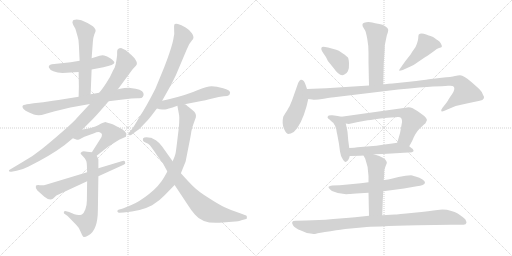
t = 0.00 s
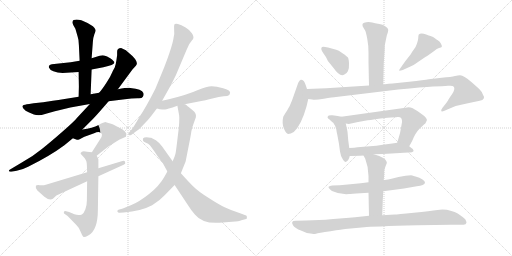
t = 3.38 s
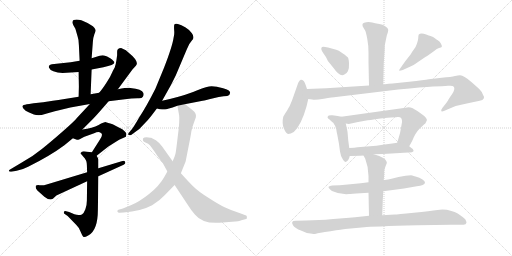
t = 6.75 s
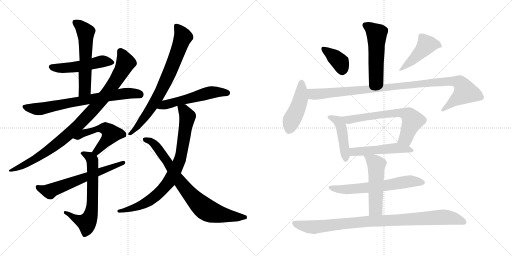
t = 10.13 s
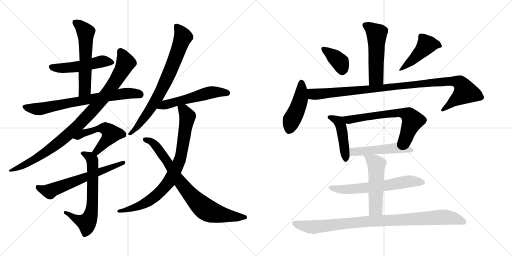
t = 13.50 s
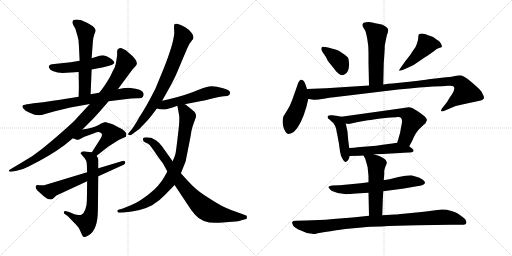
t = 16.88 s

The animated SVG that drew these frames (rendered in a browser with its animation timeline set to each time). Animation: 22 CSS @keyframes rules; one cycle of 16.88 s.

<svg version="1.1" viewBox="0 0 2048 1024" xmlns="http://www.w3.org/2000/svg">
  <g stroke="lightgray" stroke-dasharray="1,1" stroke-width="1" transform="scale(4, 4)">
    <line x1="0" y1="0" x2="256" y2="256"></line>
    <line x1="256" y1="0" x2="0" y2="256"></line>
    <line x1="128" y1="0" x2="128" y2="256"></line>
    <line x1="0" y1="128" x2="256" y2="128"></line>
    <line x1="256" y1="0" x2="512" y2="256"></line>
    <line x1="512" y1="0" x2="256" y2="256"></line>
    <line x1="384" y1="0" x2="384" y2="256"></line>
    <line x1="256" y1="128" x2="512" y2="128"></line>
  </g>
<g transform="scale(1, -1) translate(0, -850)">
   <style type="text/css">
    @keyframes keyframes0 {
      from {
       stroke: black;
       stroke-dashoffset: 503;
       stroke-width: 128;
       }
       62% {
       animation-timing-function: step-end;
       stroke: black;
       stroke-dashoffset: 0;
       stroke-width: 128;
       }
       to {
       stroke: black;
       stroke-width: 1024;
       }
       }
       #make-me-a-hanzi-animation-0 {
         animation: keyframes0 0.659342s both;
         animation-delay: 0.000000s;
         animation-timing-function: linear;
       }
    @keyframes keyframes1 {
      from {
       stroke: black;
       stroke-dashoffset: 570;
       stroke-width: 128;
       }
       65% {
       animation-timing-function: step-end;
       stroke: black;
       stroke-dashoffset: 0;
       stroke-width: 128;
       }
       to {
       stroke: black;
       stroke-width: 1024;
       }
       }
       #make-me-a-hanzi-animation-1 {
         animation: keyframes1 0.713867s both;
         animation-delay: 0.659342s;
         animation-timing-function: linear;
       }
    @keyframes keyframes2 {
      from {
       stroke: black;
       stroke-dashoffset: 722;
       stroke-width: 128;
       }
       70% {
       animation-timing-function: step-end;
       stroke: black;
       stroke-dashoffset: 0;
       stroke-width: 128;
       }
       to {
       stroke: black;
       stroke-width: 1024;
       }
       }
       #make-me-a-hanzi-animation-2 {
         animation: keyframes2 0.837565s both;
         animation-delay: 1.373209s;
         animation-timing-function: linear;
       }
    @keyframes keyframes3 {
      from {
       stroke: black;
       stroke-dashoffset: 950;
       stroke-width: 128;
       }
       76% {
       animation-timing-function: step-end;
       stroke: black;
       stroke-dashoffset: 0;
       stroke-width: 128;
       }
       to {
       stroke: black;
       stroke-width: 1024;
       }
       }
       #make-me-a-hanzi-animation-3 {
         animation: keyframes3 1.023112s both;
         animation-delay: 2.210774s;
         animation-timing-function: linear;
       }
    @keyframes keyframes4 {
      from {
       stroke: black;
       stroke-dashoffset: 520;
       stroke-width: 128;
       }
       63% {
       animation-timing-function: step-end;
       stroke: black;
       stroke-dashoffset: 0;
       stroke-width: 128;
       }
       to {
       stroke: black;
       stroke-width: 1024;
       }
       }
       #make-me-a-hanzi-animation-4 {
         animation: keyframes4 0.673177s both;
         animation-delay: 3.233886s;
         animation-timing-function: linear;
       }
    @keyframes keyframes5 {
      from {
       stroke: black;
       stroke-dashoffset: 656;
       stroke-width: 128;
       }
       68% {
       animation-timing-function: step-end;
       stroke: black;
       stroke-dashoffset: 0;
       stroke-width: 128;
       }
       to {
       stroke: black;
       stroke-width: 1024;
       }
       }
       #make-me-a-hanzi-animation-5 {
         animation: keyframes5 0.783854s both;
         animation-delay: 3.907063s;
         animation-timing-function: linear;
       }
    @keyframes keyframes6 {
      from {
       stroke: black;
       stroke-dashoffset: 622;
       stroke-width: 128;
       }
       67% {
       animation-timing-function: step-end;
       stroke: black;
       stroke-dashoffset: 0;
       stroke-width: 128;
       }
       to {
       stroke: black;
       stroke-width: 1024;
       }
       }
       #make-me-a-hanzi-animation-6 {
         animation: keyframes6 0.756185s both;
         animation-delay: 4.690917s;
         animation-timing-function: linear;
       }
    @keyframes keyframes7 {
      from {
       stroke: black;
       stroke-dashoffset: 754;
       stroke-width: 128;
       }
       71% {
       animation-timing-function: step-end;
       stroke: black;
       stroke-dashoffset: 0;
       stroke-width: 128;
       }
       to {
       stroke: black;
       stroke-width: 1024;
       }
       }
       #make-me-a-hanzi-animation-7 {
         animation: keyframes7 0.863607s both;
         animation-delay: 5.447102s;
         animation-timing-function: linear;
       }
    @keyframes keyframes8 {
      from {
       stroke: black;
       stroke-dashoffset: 540;
       stroke-width: 128;
       }
       64% {
       animation-timing-function: step-end;
       stroke: black;
       stroke-dashoffset: 0;
       stroke-width: 128;
       }
       to {
       stroke: black;
       stroke-width: 1024;
       }
       }
       #make-me-a-hanzi-animation-8 {
         animation: keyframes8 0.689453s both;
         animation-delay: 6.310709s;
         animation-timing-function: linear;
       }
    @keyframes keyframes9 {
      from {
       stroke: black;
       stroke-dashoffset: 819;
       stroke-width: 128;
       }
       73% {
       animation-timing-function: step-end;
       stroke: black;
       stroke-dashoffset: 0;
       stroke-width: 128;
       }
       to {
       stroke: black;
       stroke-width: 1024;
       }
       }
       #make-me-a-hanzi-animation-9 {
         animation: keyframes9 0.916504s both;
         animation-delay: 7.000162s;
         animation-timing-function: linear;
       }
    @keyframes keyframes10 {
      from {
       stroke: black;
       stroke-dashoffset: 790;
       stroke-width: 128;
       }
       72% {
       animation-timing-function: step-end;
       stroke: black;
       stroke-dashoffset: 0;
       stroke-width: 128;
       }
       to {
       stroke: black;
       stroke-width: 1024;
       }
       }
       #make-me-a-hanzi-animation-10 {
         animation: keyframes10 0.892904s both;
         animation-delay: 7.916666s;
         animation-timing-function: linear;
       }
    @keyframes keyframes11 {
      from {
       stroke: black;
       stroke-dashoffset: 520;
       stroke-width: 128;
       }
       63% {
       animation-timing-function: step-end;
       stroke: black;
       stroke-dashoffset: 0;
       stroke-width: 128;
       }
       to {
       stroke: black;
       stroke-width: 1024;
       }
       }
       #make-me-a-hanzi-animation-11 {
         animation: keyframes11 0.673177s both;
         animation-delay: 8.809570s;
         animation-timing-function: linear;
       }
    @keyframes keyframes12 {
      from {
       stroke: black;
       stroke-dashoffset: 377;
       stroke-width: 128;
       }
       55% {
       animation-timing-function: step-end;
       stroke: black;
       stroke-dashoffset: 0;
       stroke-width: 128;
       }
       to {
       stroke: black;
       stroke-width: 1024;
       }
       }
       #make-me-a-hanzi-animation-12 {
         animation: keyframes12 0.556803s both;
         animation-delay: 9.482747s;
         animation-timing-function: linear;
       }
    @keyframes keyframes13 {
      from {
       stroke: black;
       stroke-dashoffset: 453;
       stroke-width: 128;
       }
       60% {
       animation-timing-function: step-end;
       stroke: black;
       stroke-dashoffset: 0;
       stroke-width: 128;
       }
       to {
       stroke: black;
       stroke-width: 1024;
       }
       }
       #make-me-a-hanzi-animation-13 {
         animation: keyframes13 0.618652s both;
         animation-delay: 10.039550s;
         animation-timing-function: linear;
       }
    @keyframes keyframes14 {
      from {
       stroke: black;
       stroke-dashoffset: 457;
       stroke-width: 128;
       }
       60% {
       animation-timing-function: step-end;
       stroke: black;
       stroke-dashoffset: 0;
       stroke-width: 128;
       }
       to {
       stroke: black;
       stroke-width: 1024;
       }
       }
       #make-me-a-hanzi-animation-14 {
         animation: keyframes14 0.621908s both;
         animation-delay: 10.658202s;
         animation-timing-function: linear;
       }
    @keyframes keyframes15 {
      from {
       stroke: black;
       stroke-dashoffset: 1029;
       stroke-width: 128;
       }
       77% {
       animation-timing-function: step-end;
       stroke: black;
       stroke-dashoffset: 0;
       stroke-width: 128;
       }
       to {
       stroke: black;
       stroke-width: 1024;
       }
       }
       #make-me-a-hanzi-animation-15 {
         animation: keyframes15 1.087402s both;
         animation-delay: 11.280110s;
         animation-timing-function: linear;
       }
    @keyframes keyframes16 {
      from {
       stroke: black;
       stroke-dashoffset: 449;
       stroke-width: 128;
       }
       59% {
       animation-timing-function: step-end;
       stroke: black;
       stroke-dashoffset: 0;
       stroke-width: 128;
       }
       to {
       stroke: black;
       stroke-width: 1024;
       }
       }
       #make-me-a-hanzi-animation-16 {
         animation: keyframes16 0.615397s both;
         animation-delay: 12.367512s;
         animation-timing-function: linear;
       }
    @keyframes keyframes17 {
      from {
       stroke: black;
       stroke-dashoffset: 655;
       stroke-width: 128;
       }
       68% {
       animation-timing-function: step-end;
       stroke: black;
       stroke-dashoffset: 0;
       stroke-width: 128;
       }
       to {
       stroke: black;
       stroke-width: 1024;
       }
       }
       #make-me-a-hanzi-animation-17 {
         animation: keyframes17 0.783040s both;
         animation-delay: 12.982909s;
         animation-timing-function: linear;
       }
    @keyframes keyframes18 {
      from {
       stroke: black;
       stroke-dashoffset: 505;
       stroke-width: 128;
       }
       62% {
       animation-timing-function: step-end;
       stroke: black;
       stroke-dashoffset: 0;
       stroke-width: 128;
       }
       to {
       stroke: black;
       stroke-width: 1024;
       }
       }
       #make-me-a-hanzi-animation-18 {
         animation: keyframes18 0.660970s both;
         animation-delay: 13.765949s;
         animation-timing-function: linear;
       }
    @keyframes keyframes19 {
      from {
       stroke: black;
       stroke-dashoffset: 630;
       stroke-width: 128;
       }
       67% {
       animation-timing-function: step-end;
       stroke: black;
       stroke-dashoffset: 0;
       stroke-width: 128;
       }
       to {
       stroke: black;
       stroke-width: 1024;
       }
       }
       #make-me-a-hanzi-animation-19 {
         animation: keyframes19 0.762695s both;
         animation-delay: 14.426919s;
         animation-timing-function: linear;
       }
    @keyframes keyframes20 {
      from {
       stroke: black;
       stroke-dashoffset: 517;
       stroke-width: 128;
       }
       63% {
       animation-timing-function: step-end;
       stroke: black;
       stroke-dashoffset: 0;
       stroke-width: 128;
       }
       to {
       stroke: black;
       stroke-width: 1024;
       }
       }
       #make-me-a-hanzi-animation-20 {
         animation: keyframes20 0.670736s both;
         animation-delay: 15.189614s;
         animation-timing-function: linear;
       }
    @keyframes keyframes21 {
      from {
       stroke: black;
       stroke-dashoffset: 939;
       stroke-width: 128;
       }
       75% {
       animation-timing-function: step-end;
       stroke: black;
       stroke-dashoffset: 0;
       stroke-width: 128;
       }
       to {
       stroke: black;
       stroke-width: 1024;
       }
       }
       #make-me-a-hanzi-animation-21 {
         animation: keyframes21 1.014160s both;
         animation-delay: 15.860350s;
         animation-timing-function: linear;
       }
</style>
<path d="M 366.5 572.5 L 413.5 581.5 Q 457.5 590.5 457.5 600.5 Q 457.5 605.5 442.5 616.5 Q 427.5 626.5 416.5 628.5 Q 405.5 629.5 398.5 627.5 L 366.5 617.5 L 318.5 607.5 L 282.5 601.5 L 207.5 593.5 Q 192.5 589.5 195.5 580.5 Q 198.5 571.5 213.5 565.5 Q 229.5 558.5 250.5 558.5 L 314.5 562.5 L 366.5 572.5 Z" fill="lightgray"></path> 
<path d="M 362.5 473.5 L 366.5 572.5 L 366.5 617.5 L 371.5 683.5 Q 372.5 700.5 377.5 713.5 Q 383.5 725.5 382.5 730.5 Q 382.5 735.5 371.5 745.5 Q 349.5 760.5 325.5 769.5 Q 292.5 775.5 290.5 764.5 Q 287.5 761.5 293.5 749.5 L 301.5 735.5 L 310.5 704.5 Q 315.5 690.5 315.5 670.5 L 318.5 607.5 L 314.5 562.5 L 315.5 503.5 L 314.5 463.5 C 313.5 433.5 361.5 443.5 362.5 473.5 Z" fill="lightgray"></path> 
<path d="M 396.5 479.5 L 362.5 473.5 L 314.5 463.5 L 258.5 454.5 Q 232.5 449.5 211.5 447.5 Q 172.5 440.5 134.5 437.5 L 116.5 434.5 Q 95.5 431.5 94.5 430.5 Q 81.5 423.5 102.5 407.5 Q 128.5 394.5 135.5 392.5 Q 143.5 389.5 154.5 389.5 Q 165.5 389.5 180.5 394.5 Q 195.5 399.5 219.5 405.5 L 281.5 420.5 L 359.5 434.5 L 434.5 445.5 L 499.5 453.5 Q 526.5 457.5 549.5 457.5 Q 567.5 455.5 571.5 463.5 Q 576.5 470.5 573.5 478.5 Q 568.5 494.5 521.5 498.5 Q 507.5 499.5 471.5 493.5 L 396.5 479.5 Z" fill="lightgray"></path> 
<path d="M 468.5 629.5 L 465.5 608.5 Q 464.5 598.5 458.5 579.5 Q 456.5 577.5 448.5 560.5 Q 441.5 542.5 424.5 517.5 Q 407.5 491.5 396.5 479.5 L 359.5 434.5 L 307.5 378.5 Q 298.5 366.5 250.5 324.5 Q 202.5 282.5 167.5 254.5 Q 132.5 225.5 85.5 199.5 L 38.5 171.5 Q 35.5 169.5 35.5 166.5 Q 36.5 162.5 45.5 163.5 L 66.5 167.5 Q 87.5 170.5 112.5 183.5 Q 199.5 226.5 257.5 269.5 L 291.5 297.5 L 329.5 332.5 L 371.5 374.5 Q 386.5 389.5 434.5 445.5 L 471.5 493.5 L 530.5 573.5 L 543.5 587.5 Q 559.5 603.5 512.5 641.5 L 503.5 649.5 L 486.5 657.5 Q 468.5 658.5 468.5 643.5 L 468.5 629.5 Z" fill="lightgray"></path> 
<path d="M 291.5 297.5 L 307.5 291.5 Q 309.5 289.5 318.5 293.5 L 337.5 303.5 L 376.5 317.5 Q 389.5 323.5 398.5 321.5 Q 416.5 316.5 400.5 293.5 L 367.5 241.5 C 351.5 216.5 362.5 208.5 386.5 227.5 L 433.5 264.5 L 476.5 291.5 L 503.5 303.5 Q 505.5 311.5 505.5 314.5 Q 506.5 317.5 498.5 325.5 Q 491.5 333.5 475.5 340.5 L 450.5 353.5 Q 429.5 360.5 423.5 361.5 Q 418.5 362.5 394.5 350.5 Q 370.5 338.5 329.5 332.5 C 299.5 327.5 263.5 308.5 291.5 297.5 Z" fill="lightgray"></path> 
<path d="M 367.5 241.5 L 348.5 243.5 Q 331.5 246.5 327.5 243.5 L 322.5 238.5 Q 320.5 236.5 333.5 223.5 Q 347.5 210.5 347.5 189.5 L 348.5 161.5 L 348.5 125.5 L 347.5 48.5 Q 347.5 29.5 341.5 13.5 Q 335.5 -2.5 327.5 -7.5 Q 314.5 -12.5 297.5 -6.5 L 276.5 2.5 L 264.5 5.5 Q 257.5 7.5 255.5 2.5 Q 254.5 -3.5 257.5 -4.5 L 270.5 -13.5 L 305.5 -49.5 Q 315.5 -58.5 322.5 -76.5 Q 330.5 -95.5 334.5 -97.5 Q 338.5 -99.5 354.5 -90.5 Q 391.5 -69.5 391.5 11.5 L 393.5 145.5 L 393.5 177.5 L 393.5 211.5 Q 394.5 213.5 386.5 227.5 C 380.5 240.5 380.5 240.5 367.5 241.5 Z" fill="lightgray"></path> 
<path d="M 348.5 161.5 L 186.5 112.5 Q 171.5 107.5 158.5 109.5 Q 146.5 110.5 143.5 107.5 Q 140.5 96.5 149.5 88.5 L 177.5 63.5 Q 198.5 46.5 211.5 55.5 L 225.5 68.5 L 348.5 125.5 L 393.5 145.5 L 494.5 191.5 Q 503.5 194.5 500.5 202.5 Q 498.5 209.5 486.5 205.5 L 393.5 177.5 L 348.5 161.5 Z" fill="lightgray"></path> 
<path d="M 648.5 447.5 L 661.5 470.5 Q 684.5 509.5 702.5 547.5 L 746.5 651.5 Q 755.5 676.5 767.5 688.5 Q 780.5 699.5 767.5 717.5 Q 760.5 729.5 742.5 740.5 Q 724.5 751.5 711.5 754.5 Q 699.5 756.5 697.5 752.5 Q 695.5 748.5 696.5 731.5 Q 698.5 714.5 694.5 700.5 Q 689.5 665.5 656.5 580.5 L 621.5 495.5 Q 584.5 422.5 556.5 380.5 Q 533.5 340.5 526.5 332.5 L 515.5 319.5 Q 510.5 313.5 514.5 310.5 Q 519.5 307.5 524.5 310.5 L 543.5 324.5 Q 559.5 334.5 573.5 351.5 Q 594.5 372.5 605.5 387.5 L 627.5 416.5 L 648.5 447.5 Z" fill="lightgray"></path> 
<path d="M 738.5 433.5 L 810.5 447.5 Q 821.5 449.5 849.5 456.5 Q 877.5 463.5 894.5 465.5 Q 912.5 466.5 915.5 469.5 Q 919.5 472.5 920.5 480.5 Q 920.5 489.5 892.5 497.5 Q 865.5 505.5 846.5 505.5 Q 828.5 505.5 789.5 489.5 Q 751.5 472.5 679.5 454.5 L 648.5 447.5 C 619.5 440.5 598.5 423.5 627.5 416.5 L 639.5 413.5 Q 654.5 411.5 660.5 412.5 Q 666.5 412.5 709.5 427.5 L 738.5 433.5 Z" fill="lightgray"></path> 
<path d="M 709.5 427.5 L 716.5 389.5 Q 719.5 368.5 711.5 308.5 Q 704.5 248.5 702.5 238.5 Q 700.5 227.5 690.5 205.5 L 669.5 164.5 L 656.5 141.5 Q 637.5 107.5 597.5 75.5 Q 557.5 43.5 525.5 30.5 L 491.5 16.5 L 473.5 11.5 Q 468.5 9.5 469.5 4.5 Q 471.5 -0.5 477.5 -0.5 L 494.5 0.5 Q 563.5 5.5 608.5 29.5 Q 640.5 49.5 658.5 69.5 L 698.5 110.5 L 723.5 157.5 L 742.5 204.5 L 755.5 270.5 Q 763.5 309.5 765.5 325.5 Q 768.5 341.5 774.5 356.5 L 783.5 381.5 Q 786.5 398.5 770.5 409.5 L 753.5 423.5 Q 750.5 425.5 746.5 429.5 Q 742.5 433.5 738.5 433.5 C 713.5 450.5 704.5 456.5 709.5 427.5 Z" fill="lightgray"></path> 
<path d="M 690.5 205.5 L 648.5 264.5 Q 634.5 282.5 623.5 289.5 L 604.5 299.5 L 601.5 299.5 Q 577.5 302.5 572.5 297.5 Q 568.5 284.5 581.5 280.5 Q 594.5 275.5 599.5 269.5 Q 605.5 263.5 626.5 231.5 Q 635.5 218.5 651.5 197.5 L 669.5 164.5 L 698.5 110.5 L 753.5 27.5 Q 764.5 9.5 779.5 -7.5 Q 812.5 -48.5 890.5 -39.5 L 928.5 -36.5 Q 957.5 -34.5 965.5 -30.5 L 984.5 -25.5 Q 988.5 -24.5 987.5 -18.5 Q 987.5 -12.5 984.5 -11.5 L 960.5 -2.5 Q 923.5 9.5 898.5 21.5 Q 873.5 33.5 833.5 59.5 Q 793.5 84.5 775.5 102.5 Q 757.5 119.5 723.5 157.5 L 690.5 205.5 Z" fill="lightgray"></path> 
<path d="M 1553.0 730.0 Q 1553.0 736.0 1545.0 742.0 Q 1537.0 748.0 1530.0 751.0 Q 1523.0 753.0 1512.0 755.0 Q 1501.0 756.0 1489.0 760.0 Q 1476.0 763.0 1465.0 761.0 Q 1445.0 759.0 1451.0 744.0 L 1461.0 727.0 Q 1464.0 721.0 1469.0 695.0 Q 1474.0 669.0 1474.0 639.0 L 1474.0 599.0 L 1476.0 508.0 C 1477.0 478.0 1532.0 482.0 1533.0 512.0 L 1535.0 597.0 L 1538.0 641.0 Q 1539.0 650.0 1539.0 668.0 L 1544.0 693.0 Q 1547.0 712.0 1551.0 719.0 L 1553.0 730.0 Z" fill="lightgray"></path> 
<path d="M 1285.0 655.0 Q 1285.0 648.0 1303.0 623.0 Q 1308.0 614.0 1312.0 605.0 L 1314.0 603.0 L 1335.0 577.0 Q 1358.0 543.0 1376.0 551.0 Q 1398.0 558.0 1396.0 597.0 Q 1395.0 616.0 1391.0 621.0 Q 1387.0 626.0 1370.0 637.5 Q 1353.0 649.0 1345.0 651.0 Q 1289.0 668.0 1287.0 661.0 L 1285.0 655.0 Z" fill="lightgray"></path> 
<path d="M 1602.0 578.0 Q 1595.0 569.0 1597.0 567.5 Q 1599.0 566.0 1611.0 570.0 L 1644.0 585.0 Q 1656.0 590.0 1672.0 602.0 L 1703.0 623.0 Q 1708.0 625.0 1738.0 647.0 Q 1747.0 656.0 1756.0 658.0 Q 1765.0 660.0 1767.0 662.0 Q 1769.0 667.0 1764.0 675.5 Q 1759.0 684.0 1752.5 688.0 Q 1746.0 692.0 1739.5 697.0 Q 1733.0 702.0 1730.0 703.0 Q 1727.0 704.0 1705.0 712.0 Q 1683.0 720.0 1675.0 712.0 Q 1673.0 706.0 1673.0 698.5 Q 1673.0 691.0 1668.0 676.5 Q 1663.0 662.0 1656.0 653.0 Q 1649.0 644.0 1643.0 633.0 L 1621.0 605.0 L 1602.0 578.0 Z" fill="lightgray"></path> 
<path d="M 1228.0 494.0 L 1223.0 509.0 Q 1219.0 520.0 1215.0 526.0 Q 1207.0 533.0 1203.0 531.0 Q 1198.0 530.0 1193.0 519.0 L 1168.0 448.0 Q 1160.0 426.0 1149.0 409.5 Q 1138.0 393.0 1133.0 383.0 Q 1127.0 357.0 1135.5 336.5 Q 1144.0 316.0 1153.0 314.0 Q 1162.0 314.0 1175.0 322.0 Q 1205.0 349.0 1226.0 424.0 L 1233.0 454.0 L 1228.0 494.0 Z" fill="lightgray"></path> 
<path d="M 1476.0 508.0 L 1305.0 497.0 L 1253.0 495.0 Q 1236.0 495.0 1228.0 494.0 C 1198.0 493.0 1203.0 458.0 1233.0 454.0 L 1249.0 452.0 Q 1258.0 448.0 1295.0 455.0 Q 1332.0 461.0 1344.0 462.0 L 1593.0 492.0 Q 1691.0 502.0 1732.0 504.0 Q 1772.0 505.0 1792.0 507.0 Q 1812.0 509.0 1815.0 503.0 Q 1822.0 494.0 1808.0 473.0 Q 1793.0 452.0 1792.0 448.0 Q 1784.0 436.0 1782.0 434.0 L 1770.0 419.0 Q 1763.0 410.0 1765.0 406.0 Q 1766.0 402.0 1778.0 407.0 L 1799.0 416.0 Q 1830.0 430.0 1867.0 436.0 L 1919.0 447.0 Q 1945.0 452.0 1931.0 473.0 Q 1927.0 484.0 1917.0 494.0 L 1889.0 519.0 Q 1856.0 549.0 1840.0 549.0 Q 1833.0 549.0 1820.0 546.0 Q 1806.0 542.0 1767.0 539.0 L 1715.0 533.0 Q 1698.0 530.0 1637.0 523.0 L 1570.0 516.0 Q 1557.0 516.0 1533.0 512.0 L 1476.0 508.0 Z" fill="lightgray"></path> 
<path d="M 1365.0 383.0 L 1351.0 386.0 L 1329.0 389.0 Q 1323.0 390.0 1315.0 388.0 Q 1304.0 381.0 1318.0 372.0 Q 1329.0 361.0 1333.0 359.0 Q 1342.0 347.0 1345.0 333.0 Q 1347.0 318.0 1349.0 312.0 L 1356.0 274.0 L 1360.0 244.0 Q 1363.0 224.0 1371.0 213.0 Q 1378.0 201.0 1382.0 202.0 Q 1395.0 206.0 1399.0 226.0 L 1397.0 258.0 L 1393.0 288.0 L 1390.0 323.0 Q 1390.0 324.0 1383.0 356.0 C 1378.0 380.0 1378.0 380.0 1365.0 383.0 Z" fill="lightgray"></path> 
<path d="M 1637.0 265.0 L 1649.0 287.0 Q 1661.0 318.0 1679.0 336.0 L 1695.0 351.0 Q 1703.0 357.0 1704.0 361.0 Q 1705.0 364.0 1708.0 370.0 Q 1708.0 376.0 1697.0 386.0 Q 1665.0 410.0 1651.0 417.0 Q 1636.0 424.0 1622.0 419.0 L 1365.0 383.0 C 1335.0 379.0 1353.0 360.0 1383.0 356.0 L 1395.0 354.0 L 1432.0 362.0 L 1471.0 369.0 Q 1481.0 369.0 1500.0 373.0 Q 1519.0 377.0 1550.0 379.0 Q 1581.0 381.0 1590.0 382.0 Q 1610.0 384.0 1608.0 361.0 Q 1602.0 317.0 1589.0 279.0 C 1580.0 250.0 1623.0 239.0 1637.0 265.0 Z" fill="lightgray"></path> 
<path d="M 1495.0 233.0 L 1531.0 234.0 L 1583.0 237.0 Q 1621.0 240.0 1635.0 240.0 Q 1648.0 239.0 1654.0 245.0 Q 1655.0 248.0 1651.0 254.0 Q 1647.0 257.0 1637.0 265.0 C 1615.0 283.0 1615.0 283.0 1589.0 279.0 L 1569.0 276.0 L 1531.0 271.0 Q 1505.0 267.0 1480.0 265.0 L 1430.0 261.0 Q 1419.0 259.0 1397.0 258.0 C 1367.0 256.0 1369.0 225.0 1399.0 226.0 L 1440.0 227.0 L 1454.0 228.0 L 1495.0 233.0 Z" fill="lightgray"></path> 
<path d="M 1533.0 85.0 L 1616.0 96.0 L 1667.0 105.0 Q 1698.0 108.0 1700.0 119.0 Q 1701.0 125.0 1690.0 132.5 Q 1679.0 140.0 1662.0 144.5 Q 1645.0 149.0 1644.0 149.0 L 1622.0 147.0 L 1594.0 142.0 L 1562.0 134.0 Q 1542.0 130.0 1535.0 130.0 L 1474.0 121.0 L 1443.0 117.0 L 1359.0 109.0 L 1329.0 108.0 Q 1318.0 107.0 1314.5 103.5 Q 1311.0 100.0 1328.0 86.0 Q 1359.0 71.0 1397.0 74.0 L 1401.0 74.0 L 1412.0 75.0 L 1425.0 76.0 L 1474.0 79.0 L 1533.0 85.0 Z" fill="lightgray"></path> 
<path d="M 1529.0 -11.0 L 1531.0 43.0 L 1531.0 50.0 L 1532.0 65.0 L 1533.0 85.0 L 1535.0 130.0 L 1537.0 153.0 L 1537.0 167.0 Q 1539.0 178.0 1543.0 187.0 L 1547.0 197.0 Q 1548.0 203.0 1541.0 212.0 Q 1533.0 220.0 1517.0 226.0 L 1495.0 233.0 C 1466.0 242.0 1442.0 250.0 1454.0 228.0 L 1461.0 215.0 Q 1474.0 181.0 1474.0 146.0 L 1474.0 121.0 L 1474.0 79.0 L 1476.0 -13.0 C 1477.0 -43.0 1528.0 -41.0 1529.0 -11.0 Z" fill="lightgray"></path> 
<path d="M 1420.0 -19.0 L 1397.0 -21.0 L 1333.0 -26.0 Q 1299.0 -30.0 1277.0 -30.0 L 1224.0 -32.0 L 1183.0 -33.0 Q 1171.0 -33.0 1169.0 -37.5 Q 1167.0 -42.0 1172.5 -51.5 Q 1178.0 -61.0 1206.0 -73.0 Q 1227.0 -85.0 1249.0 -85.0 Q 1256.0 -87.0 1264.0 -84.5 Q 1272.0 -82.0 1322.0 -74.5 Q 1372.0 -67.0 1381.0 -66.0 L 1457.0 -59.0 Q 1486.0 -56.0 1671.0 -51.0 L 1804.0 -49.0 L 1854.0 -49.0 Q 1864.0 -49.0 1866.0 -41.0 Q 1866.0 -35.0 1861.0 -27.0 Q 1853.0 -19.0 1845.0 -14.0 Q 1833.0 -2.0 1805.5 6.5 Q 1778.0 15.0 1750.0 10.5 Q 1722.0 6.0 1655.0 -1.0 Q 1588.0 -8.0 1579.0 -8.0 L 1529.0 -11.0 L 1476.0 -13.0 L 1420.0 -19.0 Z" fill="lightgray"></path> 
      <clipPath id="make-me-a-hanzi-clip-0">
      <path d="M 366.5 572.5 L 413.5 581.5 Q 457.5 590.5 457.5 600.5 Q 457.5 605.5 442.5 616.5 Q 427.5 626.5 416.5 628.5 Q 405.5 629.5 398.5 627.5 L 366.5 617.5 L 318.5 607.5 L 282.5 601.5 L 207.5 593.5 Q 192.5 589.5 195.5 580.5 Q 198.5 571.5 213.5 565.5 Q 229.5 558.5 250.5 558.5 L 314.5 562.5 L 366.5 572.5 Z" fill="lightgray"></path>
      </clipPath>
      <path clip-path="url(#make-me-a-hanzi-clip-0)" d="M 206.5 582.5 L 281.5 580.5 L 410.5 605.5 L 450.5 600.5 " fill="none" id="make-me-a-hanzi-animation-0" stroke-dasharray="375 750" stroke-linecap="round"></path>

      <clipPath id="make-me-a-hanzi-clip-1">
      <path d="M 362.5 473.5 L 366.5 572.5 L 366.5 617.5 L 371.5 683.5 Q 372.5 700.5 377.5 713.5 Q 383.5 725.5 382.5 730.5 Q 382.5 735.5 371.5 745.5 Q 349.5 760.5 325.5 769.5 Q 292.5 775.5 290.5 764.5 Q 287.5 761.5 293.5 749.5 L 301.5 735.5 L 310.5 704.5 Q 315.5 690.5 315.5 670.5 L 318.5 607.5 L 314.5 562.5 L 315.5 503.5 L 314.5 463.5 C 313.5 433.5 361.5 443.5 362.5 473.5 Z" fill="lightgray"></path>
      </clipPath>
      <path clip-path="url(#make-me-a-hanzi-clip-1)" d="M 302.5 759.5 L 322.5 745.5 L 343.5 715.5 L 339.5 492.5 L 319.5 470.5 " fill="none" id="make-me-a-hanzi-animation-1" stroke-dasharray="442 884" stroke-linecap="round"></path>

      <clipPath id="make-me-a-hanzi-clip-2">
      <path d="M 396.5 479.5 L 362.5 473.5 L 314.5 463.5 L 258.5 454.5 Q 232.5 449.5 211.5 447.5 Q 172.5 440.5 134.5 437.5 L 116.5 434.5 Q 95.5 431.5 94.5 430.5 Q 81.5 423.5 102.5 407.5 Q 128.5 394.5 135.5 392.5 Q 143.5 389.5 154.5 389.5 Q 165.5 389.5 180.5 394.5 Q 195.5 399.5 219.5 405.5 L 281.5 420.5 L 359.5 434.5 L 434.5 445.5 L 499.5 453.5 Q 526.5 457.5 549.5 457.5 Q 567.5 455.5 571.5 463.5 Q 576.5 470.5 573.5 478.5 Q 568.5 494.5 521.5 498.5 Q 507.5 499.5 471.5 493.5 L 396.5 479.5 Z" fill="lightgray"></path>
      </clipPath>
      <path clip-path="url(#make-me-a-hanzi-clip-2)" d="M 99.5 422.5 L 167.5 415.5 L 482.5 474.5 L 529.5 478.5 L 558.5 472.5 " fill="none" id="make-me-a-hanzi-animation-2" stroke-dasharray="594 1188" stroke-linecap="round"></path>

      <clipPath id="make-me-a-hanzi-clip-3">
      <path d="M 468.5 629.5 L 465.5 608.5 Q 464.5 598.5 458.5 579.5 Q 456.5 577.5 448.5 560.5 Q 441.5 542.5 424.5 517.5 Q 407.5 491.5 396.5 479.5 L 359.5 434.5 L 307.5 378.5 Q 298.5 366.5 250.5 324.5 Q 202.5 282.5 167.5 254.5 Q 132.5 225.5 85.5 199.5 L 38.5 171.5 Q 35.5 169.5 35.5 166.5 Q 36.5 162.5 45.5 163.5 L 66.5 167.5 Q 87.5 170.5 112.5 183.5 Q 199.5 226.5 257.5 269.5 L 291.5 297.5 L 329.5 332.5 L 371.5 374.5 Q 386.5 389.5 434.5 445.5 L 471.5 493.5 L 530.5 573.5 L 543.5 587.5 Q 559.5 603.5 512.5 641.5 L 503.5 649.5 L 486.5 657.5 Q 468.5 658.5 468.5 643.5 L 468.5 629.5 Z" fill="lightgray"></path>
      </clipPath>
      <path clip-path="url(#make-me-a-hanzi-clip-3)" d="M 482.5 644.5 L 500.5 608.5 L 498.5 588.5 L 437.5 490.5 L 349.5 386.5 L 270.5 310.5 L 194.5 250.5 L 129.5 207.5 L 40.5 166.5 " fill="none" id="make-me-a-hanzi-animation-3" stroke-dasharray="822 1644" stroke-linecap="round"></path>

      <clipPath id="make-me-a-hanzi-clip-4">
      <path d="M 291.5 297.5 L 307.5 291.5 Q 309.5 289.5 318.5 293.5 L 337.5 303.5 L 376.5 317.5 Q 389.5 323.5 398.5 321.5 Q 416.5 316.5 400.5 293.5 L 367.5 241.5 C 351.5 216.5 362.5 208.5 386.5 227.5 L 433.5 264.5 L 476.5 291.5 L 503.5 303.5 Q 505.5 311.5 505.5 314.5 Q 506.5 317.5 498.5 325.5 Q 491.5 333.5 475.5 340.5 L 450.5 353.5 Q 429.5 360.5 423.5 361.5 Q 418.5 362.5 394.5 350.5 Q 370.5 338.5 329.5 332.5 C 299.5 327.5 263.5 308.5 291.5 297.5 Z" fill="lightgray"></path>
      </clipPath>
      <path clip-path="url(#make-me-a-hanzi-clip-4)" d="M 297.5 300.5 L 318.5 305.5 L 333.5 318.5 L 394.5 335.5 L 411.5 338.5 L 433.5 328.5 L 444.5 315.5 L 434.5 298.5 L 386.5 245.5 L 377.5 244.5 " fill="none" id="make-me-a-hanzi-animation-4" stroke-dasharray="392 784" stroke-linecap="round"></path>

      <clipPath id="make-me-a-hanzi-clip-5">
      <path d="M 367.5 241.5 L 348.5 243.5 Q 331.5 246.5 327.5 243.5 L 322.5 238.5 Q 320.5 236.5 333.5 223.5 Q 347.5 210.5 347.5 189.5 L 348.5 161.5 L 348.5 125.5 L 347.5 48.5 Q 347.5 29.5 341.5 13.5 Q 335.5 -2.5 327.5 -7.5 Q 314.5 -12.5 297.5 -6.5 L 276.5 2.5 L 264.5 5.5 Q 257.5 7.5 255.5 2.5 Q 254.5 -3.5 257.5 -4.5 L 270.5 -13.5 L 305.5 -49.5 Q 315.5 -58.5 322.5 -76.5 Q 330.5 -95.5 334.5 -97.5 Q 338.5 -99.5 354.5 -90.5 Q 391.5 -69.5 391.5 11.5 L 393.5 145.5 L 393.5 177.5 L 393.5 211.5 Q 394.5 213.5 386.5 227.5 C 380.5 240.5 380.5 240.5 367.5 241.5 Z" fill="lightgray"></path>
      </clipPath>
      <path clip-path="url(#make-me-a-hanzi-clip-5)" d="M 328.5 237.5 L 360.5 221.5 L 369.5 205.5 L 366.5 1.5 L 347.5 -40.5 L 315.5 -30.5 L 261.5 0.5 " fill="none" id="make-me-a-hanzi-animation-5" stroke-dasharray="528 1056" stroke-linecap="round"></path>

      <clipPath id="make-me-a-hanzi-clip-6">
      <path d="M 348.5 161.5 L 186.5 112.5 Q 171.5 107.5 158.5 109.5 Q 146.5 110.5 143.5 107.5 Q 140.5 96.5 149.5 88.5 L 177.5 63.5 Q 198.5 46.5 211.5 55.5 L 225.5 68.5 L 348.5 125.5 L 393.5 145.5 L 494.5 191.5 Q 503.5 194.5 500.5 202.5 Q 498.5 209.5 486.5 205.5 L 393.5 177.5 L 348.5 161.5 Z" fill="lightgray"></path>
      </clipPath>
      <path clip-path="url(#make-me-a-hanzi-clip-6)" d="M 151.5 102.5 L 198.5 84.5 L 492.5 199.5 " fill="none" id="make-me-a-hanzi-animation-6" stroke-dasharray="494 988" stroke-linecap="round"></path>

      <clipPath id="make-me-a-hanzi-clip-7">
      <path d="M 648.5 447.5 L 661.5 470.5 Q 684.5 509.5 702.5 547.5 L 746.5 651.5 Q 755.5 676.5 767.5 688.5 Q 780.5 699.5 767.5 717.5 Q 760.5 729.5 742.5 740.5 Q 724.5 751.5 711.5 754.5 Q 699.5 756.5 697.5 752.5 Q 695.5 748.5 696.5 731.5 Q 698.5 714.5 694.5 700.5 Q 689.5 665.5 656.5 580.5 L 621.5 495.5 Q 584.5 422.5 556.5 380.5 Q 533.5 340.5 526.5 332.5 L 515.5 319.5 Q 510.5 313.5 514.5 310.5 Q 519.5 307.5 524.5 310.5 L 543.5 324.5 Q 559.5 334.5 573.5 351.5 Q 594.5 372.5 605.5 387.5 L 627.5 416.5 L 648.5 447.5 Z" fill="lightgray"></path>
      </clipPath>
      <path clip-path="url(#make-me-a-hanzi-clip-7)" d="M 705.5 747.5 L 731.5 701.5 L 675.5 552.5 L 645.5 488.5 L 594.5 403.5 L 519.5 314.5 " fill="none" id="make-me-a-hanzi-animation-7" stroke-dasharray="626 1252" stroke-linecap="round"></path>

      <clipPath id="make-me-a-hanzi-clip-8">
      <path d="M 738.5 433.5 L 810.5 447.5 Q 821.5 449.5 849.5 456.5 Q 877.5 463.5 894.5 465.5 Q 912.5 466.5 915.5 469.5 Q 919.5 472.5 920.5 480.5 Q 920.5 489.5 892.5 497.5 Q 865.5 505.5 846.5 505.5 Q 828.5 505.5 789.5 489.5 Q 751.5 472.5 679.5 454.5 L 648.5 447.5 C 619.5 440.5 598.5 423.5 627.5 416.5 L 639.5 413.5 Q 654.5 411.5 660.5 412.5 Q 666.5 412.5 709.5 427.5 L 738.5 433.5 Z" fill="lightgray"></path>
      </clipPath>
      <path clip-path="url(#make-me-a-hanzi-clip-8)" d="M 634.5 419.5 L 659.5 431.5 L 843.5 480.5 L 909.5 478.5 " fill="none" id="make-me-a-hanzi-animation-8" stroke-dasharray="412 824" stroke-linecap="round"></path>

      <clipPath id="make-me-a-hanzi-clip-9">
      <path d="M 709.5 427.5 L 716.5 389.5 Q 719.5 368.5 711.5 308.5 Q 704.5 248.5 702.5 238.5 Q 700.5 227.5 690.5 205.5 L 669.5 164.5 L 656.5 141.5 Q 637.5 107.5 597.5 75.5 Q 557.5 43.5 525.5 30.5 L 491.5 16.5 L 473.5 11.5 Q 468.5 9.5 469.5 4.5 Q 471.5 -0.5 477.5 -0.5 L 494.5 0.5 Q 563.5 5.5 608.5 29.5 Q 640.5 49.5 658.5 69.5 L 698.5 110.5 L 723.5 157.5 L 742.5 204.5 L 755.5 270.5 Q 763.5 309.5 765.5 325.5 Q 768.5 341.5 774.5 356.5 L 783.5 381.5 Q 786.5 398.5 770.5 409.5 L 753.5 423.5 Q 750.5 425.5 746.5 429.5 Q 742.5 433.5 738.5 433.5 C 713.5 450.5 704.5 456.5 709.5 427.5 Z" fill="lightgray"></path>
      </clipPath>
      <path clip-path="url(#make-me-a-hanzi-clip-9)" d="M 718.5 422.5 L 735.5 409.5 L 749.5 384.5 L 748.5 373.5 L 718.5 207.5 L 679.5 128.5 L 638.5 81.5 L 593.5 45.5 L 533.5 17.5 L 475.5 5.5 " fill="none" id="make-me-a-hanzi-animation-9" stroke-dasharray="691 1382" stroke-linecap="round"></path>

      <clipPath id="make-me-a-hanzi-clip-10">
      <path d="M 690.5 205.5 L 648.5 264.5 Q 634.5 282.5 623.5 289.5 L 604.5 299.5 L 601.5 299.5 Q 577.5 302.5 572.5 297.5 Q 568.5 284.5 581.5 280.5 Q 594.5 275.5 599.5 269.5 Q 605.5 263.5 626.5 231.5 Q 635.5 218.5 651.5 197.5 L 669.5 164.5 L 698.5 110.5 L 753.5 27.5 Q 764.5 9.5 779.5 -7.5 Q 812.5 -48.5 890.5 -39.5 L 928.5 -36.5 Q 957.5 -34.5 965.5 -30.5 L 984.5 -25.5 Q 988.5 -24.5 987.5 -18.5 Q 987.5 -12.5 984.5 -11.5 L 960.5 -2.5 Q 923.5 9.5 898.5 21.5 Q 873.5 33.5 833.5 59.5 Q 793.5 84.5 775.5 102.5 Q 757.5 119.5 723.5 157.5 L 690.5 205.5 Z" fill="lightgray"></path>
      </clipPath>
      <path clip-path="url(#make-me-a-hanzi-clip-10)" d="M 579.5 292.5 L 617.5 273.5 L 715.5 128.5 L 769.5 63.5 L 820.5 14.5 L 863.5 -3.5 L 977.5 -18.5 " fill="none" id="make-me-a-hanzi-animation-10" stroke-dasharray="662 1324" stroke-linecap="round"></path>

      <clipPath id="make-me-a-hanzi-clip-11">
      <path d="M 1553.0 730.0 Q 1553.0 736.0 1545.0 742.0 Q 1537.0 748.0 1530.0 751.0 Q 1523.0 753.0 1512.0 755.0 Q 1501.0 756.0 1489.0 760.0 Q 1476.0 763.0 1465.0 761.0 Q 1445.0 759.0 1451.0 744.0 L 1461.0 727.0 Q 1464.0 721.0 1469.0 695.0 Q 1474.0 669.0 1474.0 639.0 L 1474.0 599.0 L 1476.0 508.0 C 1477.0 478.0 1532.0 482.0 1533.0 512.0 L 1535.0 597.0 L 1538.0 641.0 Q 1539.0 650.0 1539.0 668.0 L 1544.0 693.0 Q 1547.0 712.0 1551.0 719.0 L 1553.0 730.0 Z" fill="lightgray"></path>
      </clipPath>
      <path clip-path="url(#make-me-a-hanzi-clip-11)" d="M 1462.0 749.0 L 1507.0 714.0 L 1505.0 539.0 L 1483.0 516.0 " fill="none" id="make-me-a-hanzi-animation-11" stroke-dasharray="392 784" stroke-linecap="round"></path>

      <clipPath id="make-me-a-hanzi-clip-12">
      <path d="M 1285.0 655.0 Q 1285.0 648.0 1303.0 623.0 Q 1308.0 614.0 1312.0 605.0 L 1314.0 603.0 L 1335.0 577.0 Q 1358.0 543.0 1376.0 551.0 Q 1398.0 558.0 1396.0 597.0 Q 1395.0 616.0 1391.0 621.0 Q 1387.0 626.0 1370.0 637.5 Q 1353.0 649.0 1345.0 651.0 Q 1289.0 668.0 1287.0 661.0 L 1285.0 655.0 Z" fill="lightgray"></path>
      </clipPath>
      <path clip-path="url(#make-me-a-hanzi-clip-12)" d="M 1292.0 656.0 L 1361.0 601.0 L 1369.0 569.0 " fill="none" id="make-me-a-hanzi-animation-12" stroke-dasharray="249 498" stroke-linecap="round"></path>

      <clipPath id="make-me-a-hanzi-clip-13">
      <path d="M 1602.0 578.0 Q 1595.0 569.0 1597.0 567.5 Q 1599.0 566.0 1611.0 570.0 L 1644.0 585.0 Q 1656.0 590.0 1672.0 602.0 L 1703.0 623.0 Q 1708.0 625.0 1738.0 647.0 Q 1747.0 656.0 1756.0 658.0 Q 1765.0 660.0 1767.0 662.0 Q 1769.0 667.0 1764.0 675.5 Q 1759.0 684.0 1752.5 688.0 Q 1746.0 692.0 1739.5 697.0 Q 1733.0 702.0 1730.0 703.0 Q 1727.0 704.0 1705.0 712.0 Q 1683.0 720.0 1675.0 712.0 Q 1673.0 706.0 1673.0 698.5 Q 1673.0 691.0 1668.0 676.5 Q 1663.0 662.0 1656.0 653.0 Q 1649.0 644.0 1643.0 633.0 L 1621.0 605.0 L 1602.0 578.0 Z" fill="lightgray"></path>
      </clipPath>
      <path clip-path="url(#make-me-a-hanzi-clip-13)" d="M 1759.0 667.0 L 1733.0 674.0 L 1706.0 670.0 L 1665.0 624.0 L 1604.0 571.0 " fill="none" id="make-me-a-hanzi-animation-13" stroke-dasharray="325 650" stroke-linecap="round"></path>

      <clipPath id="make-me-a-hanzi-clip-14">
      <path d="M 1228.0 494.0 L 1223.0 509.0 Q 1219.0 520.0 1215.0 526.0 Q 1207.0 533.0 1203.0 531.0 Q 1198.0 530.0 1193.0 519.0 L 1168.0 448.0 Q 1160.0 426.0 1149.0 409.5 Q 1138.0 393.0 1133.0 383.0 Q 1127.0 357.0 1135.5 336.5 Q 1144.0 316.0 1153.0 314.0 Q 1162.0 314.0 1175.0 322.0 Q 1205.0 349.0 1226.0 424.0 L 1233.0 454.0 L 1228.0 494.0 Z" fill="lightgray"></path>
      </clipPath>
      <path clip-path="url(#make-me-a-hanzi-clip-14)" d="M 1205.0 519.0 L 1202.0 453.0 L 1167.0 370.0 L 1156.0 327.0 " fill="none" id="make-me-a-hanzi-animation-14" stroke-dasharray="329 658" stroke-linecap="round"></path>

      <clipPath id="make-me-a-hanzi-clip-15">
      <path d="M 1476.0 508.0 L 1305.0 497.0 L 1253.0 495.0 Q 1236.0 495.0 1228.0 494.0 C 1198.0 493.0 1203.0 458.0 1233.0 454.0 L 1249.0 452.0 Q 1258.0 448.0 1295.0 455.0 Q 1332.0 461.0 1344.0 462.0 L 1593.0 492.0 Q 1691.0 502.0 1732.0 504.0 Q 1772.0 505.0 1792.0 507.0 Q 1812.0 509.0 1815.0 503.0 Q 1822.0 494.0 1808.0 473.0 Q 1793.0 452.0 1792.0 448.0 Q 1784.0 436.0 1782.0 434.0 L 1770.0 419.0 Q 1763.0 410.0 1765.0 406.0 Q 1766.0 402.0 1778.0 407.0 L 1799.0 416.0 Q 1830.0 430.0 1867.0 436.0 L 1919.0 447.0 Q 1945.0 452.0 1931.0 473.0 Q 1927.0 484.0 1917.0 494.0 L 1889.0 519.0 Q 1856.0 549.0 1840.0 549.0 Q 1833.0 549.0 1820.0 546.0 Q 1806.0 542.0 1767.0 539.0 L 1715.0 533.0 Q 1698.0 530.0 1637.0 523.0 L 1570.0 516.0 Q 1557.0 516.0 1533.0 512.0 L 1476.0 508.0 Z" fill="lightgray"></path>
      </clipPath>
      <path clip-path="url(#make-me-a-hanzi-clip-15)" d="M 1234.0 488.0 L 1252.0 473.0 L 1281.0 473.0 L 1777.0 524.0 L 1808.0 526.0 L 1841.0 518.0 L 1862.0 482.0 L 1771.0 411.0 " fill="none" id="make-me-a-hanzi-animation-15" stroke-dasharray="901 1802" stroke-linecap="round"></path>

      <clipPath id="make-me-a-hanzi-clip-16">
      <path d="M 1365.0 383.0 L 1351.0 386.0 L 1329.0 389.0 Q 1323.0 390.0 1315.0 388.0 Q 1304.0 381.0 1318.0 372.0 Q 1329.0 361.0 1333.0 359.0 Q 1342.0 347.0 1345.0 333.0 Q 1347.0 318.0 1349.0 312.0 L 1356.0 274.0 L 1360.0 244.0 Q 1363.0 224.0 1371.0 213.0 Q 1378.0 201.0 1382.0 202.0 Q 1395.0 206.0 1399.0 226.0 L 1397.0 258.0 L 1393.0 288.0 L 1390.0 323.0 Q 1390.0 324.0 1383.0 356.0 C 1378.0 380.0 1378.0 380.0 1365.0 383.0 Z" fill="lightgray"></path>
      </clipPath>
      <path clip-path="url(#make-me-a-hanzi-clip-16)" d="M 1319.0 380.0 L 1343.0 372.0 L 1365.0 343.0 L 1382.0 213.0 " fill="none" id="make-me-a-hanzi-animation-16" stroke-dasharray="321 642" stroke-linecap="round"></path>

      <clipPath id="make-me-a-hanzi-clip-17">
      <path d="M 1637.0 265.0 L 1649.0 287.0 Q 1661.0 318.0 1679.0 336.0 L 1695.0 351.0 Q 1703.0 357.0 1704.0 361.0 Q 1705.0 364.0 1708.0 370.0 Q 1708.0 376.0 1697.0 386.0 Q 1665.0 410.0 1651.0 417.0 Q 1636.0 424.0 1622.0 419.0 L 1365.0 383.0 C 1335.0 379.0 1353.0 360.0 1383.0 356.0 L 1395.0 354.0 L 1432.0 362.0 L 1471.0 369.0 Q 1481.0 369.0 1500.0 373.0 Q 1519.0 377.0 1550.0 379.0 Q 1581.0 381.0 1590.0 382.0 Q 1610.0 384.0 1608.0 361.0 Q 1602.0 317.0 1589.0 279.0 C 1580.0 250.0 1623.0 239.0 1637.0 265.0 Z" fill="lightgray"></path>
      </clipPath>
      <path clip-path="url(#make-me-a-hanzi-clip-17)" d="M 1373.0 382.0 L 1398.0 371.0 L 1510.0 390.0 L 1586.0 399.0 L 1617.0 397.0 L 1635.0 389.0 L 1650.0 368.0 L 1623.0 298.0 L 1597.0 284.0 " fill="none" id="make-me-a-hanzi-animation-17" stroke-dasharray="527 1054" stroke-linecap="round"></path>

      <clipPath id="make-me-a-hanzi-clip-18">
      <path d="M 1495.0 233.0 L 1531.0 234.0 L 1583.0 237.0 Q 1621.0 240.0 1635.0 240.0 Q 1648.0 239.0 1654.0 245.0 Q 1655.0 248.0 1651.0 254.0 Q 1647.0 257.0 1637.0 265.0 C 1615.0 283.0 1615.0 283.0 1589.0 279.0 L 1569.0 276.0 L 1531.0 271.0 Q 1505.0 267.0 1480.0 265.0 L 1430.0 261.0 Q 1419.0 259.0 1397.0 258.0 C 1367.0 256.0 1369.0 225.0 1399.0 226.0 L 1440.0 227.0 L 1454.0 228.0 L 1495.0 233.0 Z" fill="lightgray"></path>
      </clipPath>
      <path clip-path="url(#make-me-a-hanzi-clip-18)" d="M 1404.0 253.0 L 1413.0 243.0 L 1587.0 258.0 L 1647.0 248.0 " fill="none" id="make-me-a-hanzi-animation-18" stroke-dasharray="377 754" stroke-linecap="round"></path>

      <clipPath id="make-me-a-hanzi-clip-19">
      <path d="M 1533.0 85.0 L 1616.0 96.0 L 1667.0 105.0 Q 1698.0 108.0 1700.0 119.0 Q 1701.0 125.0 1690.0 132.5 Q 1679.0 140.0 1662.0 144.5 Q 1645.0 149.0 1644.0 149.0 L 1622.0 147.0 L 1594.0 142.0 L 1562.0 134.0 Q 1542.0 130.0 1535.0 130.0 L 1474.0 121.0 L 1443.0 117.0 L 1359.0 109.0 L 1329.0 108.0 Q 1318.0 107.0 1314.5 103.5 Q 1311.0 100.0 1328.0 86.0 Q 1359.0 71.0 1397.0 74.0 L 1401.0 74.0 L 1412.0 75.0 L 1425.0 76.0 L 1474.0 79.0 L 1533.0 85.0 Z" fill="lightgray"></path>
      </clipPath>
      <path clip-path="url(#make-me-a-hanzi-clip-19)" d="M 1323.0 102.0 L 1327.0 97.0 L 1389.0 92.0 L 1523.0 105.0 L 1641.0 125.0 L 1692.0 120.0 " fill="none" id="make-me-a-hanzi-animation-19" stroke-dasharray="502 1004" stroke-linecap="round"></path>

      <clipPath id="make-me-a-hanzi-clip-20">
      <path d="M 1529.0 -11.0 L 1531.0 43.0 L 1531.0 50.0 L 1532.0 65.0 L 1533.0 85.0 L 1535.0 130.0 L 1537.0 153.0 L 1537.0 167.0 Q 1539.0 178.0 1543.0 187.0 L 1547.0 197.0 Q 1548.0 203.0 1541.0 212.0 Q 1533.0 220.0 1517.0 226.0 L 1495.0 233.0 C 1466.0 242.0 1442.0 250.0 1454.0 228.0 L 1461.0 215.0 Q 1474.0 181.0 1474.0 146.0 L 1474.0 121.0 L 1474.0 79.0 L 1476.0 -13.0 C 1477.0 -43.0 1528.0 -41.0 1529.0 -11.0 Z" fill="lightgray"></path>
      </clipPath>
      <path clip-path="url(#make-me-a-hanzi-clip-20)" d="M 1461.0 224.0 L 1506.0 191.0 L 1503.0 15.0 L 1482.0 -5.0 " fill="none" id="make-me-a-hanzi-animation-20" stroke-dasharray="389 778" stroke-linecap="round"></path>

      <clipPath id="make-me-a-hanzi-clip-21">
      <path d="M 1420.0 -19.0 L 1397.0 -21.0 L 1333.0 -26.0 Q 1299.0 -30.0 1277.0 -30.0 L 1224.0 -32.0 L 1183.0 -33.0 Q 1171.0 -33.0 1169.0 -37.5 Q 1167.0 -42.0 1172.5 -51.5 Q 1178.0 -61.0 1206.0 -73.0 Q 1227.0 -85.0 1249.0 -85.0 Q 1256.0 -87.0 1264.0 -84.5 Q 1272.0 -82.0 1322.0 -74.5 Q 1372.0 -67.0 1381.0 -66.0 L 1457.0 -59.0 Q 1486.0 -56.0 1671.0 -51.0 L 1804.0 -49.0 L 1854.0 -49.0 Q 1864.0 -49.0 1866.0 -41.0 Q 1866.0 -35.0 1861.0 -27.0 Q 1853.0 -19.0 1845.0 -14.0 Q 1833.0 -2.0 1805.5 6.5 Q 1778.0 15.0 1750.0 10.5 Q 1722.0 6.0 1655.0 -1.0 Q 1588.0 -8.0 1579.0 -8.0 L 1529.0 -11.0 L 1476.0 -13.0 L 1420.0 -19.0 Z" fill="lightgray"></path>
      </clipPath>
      <path clip-path="url(#make-me-a-hanzi-clip-21)" d="M 1178.0 -43.0 L 1223.0 -56.0 L 1261.0 -58.0 L 1471.0 -35.0 L 1760.0 -19.0 L 1805.0 -21.0 L 1855.0 -37.0 " fill="none" id="make-me-a-hanzi-animation-21" stroke-dasharray="811 1622" stroke-linecap="round"></path>

</g>
</svg>
